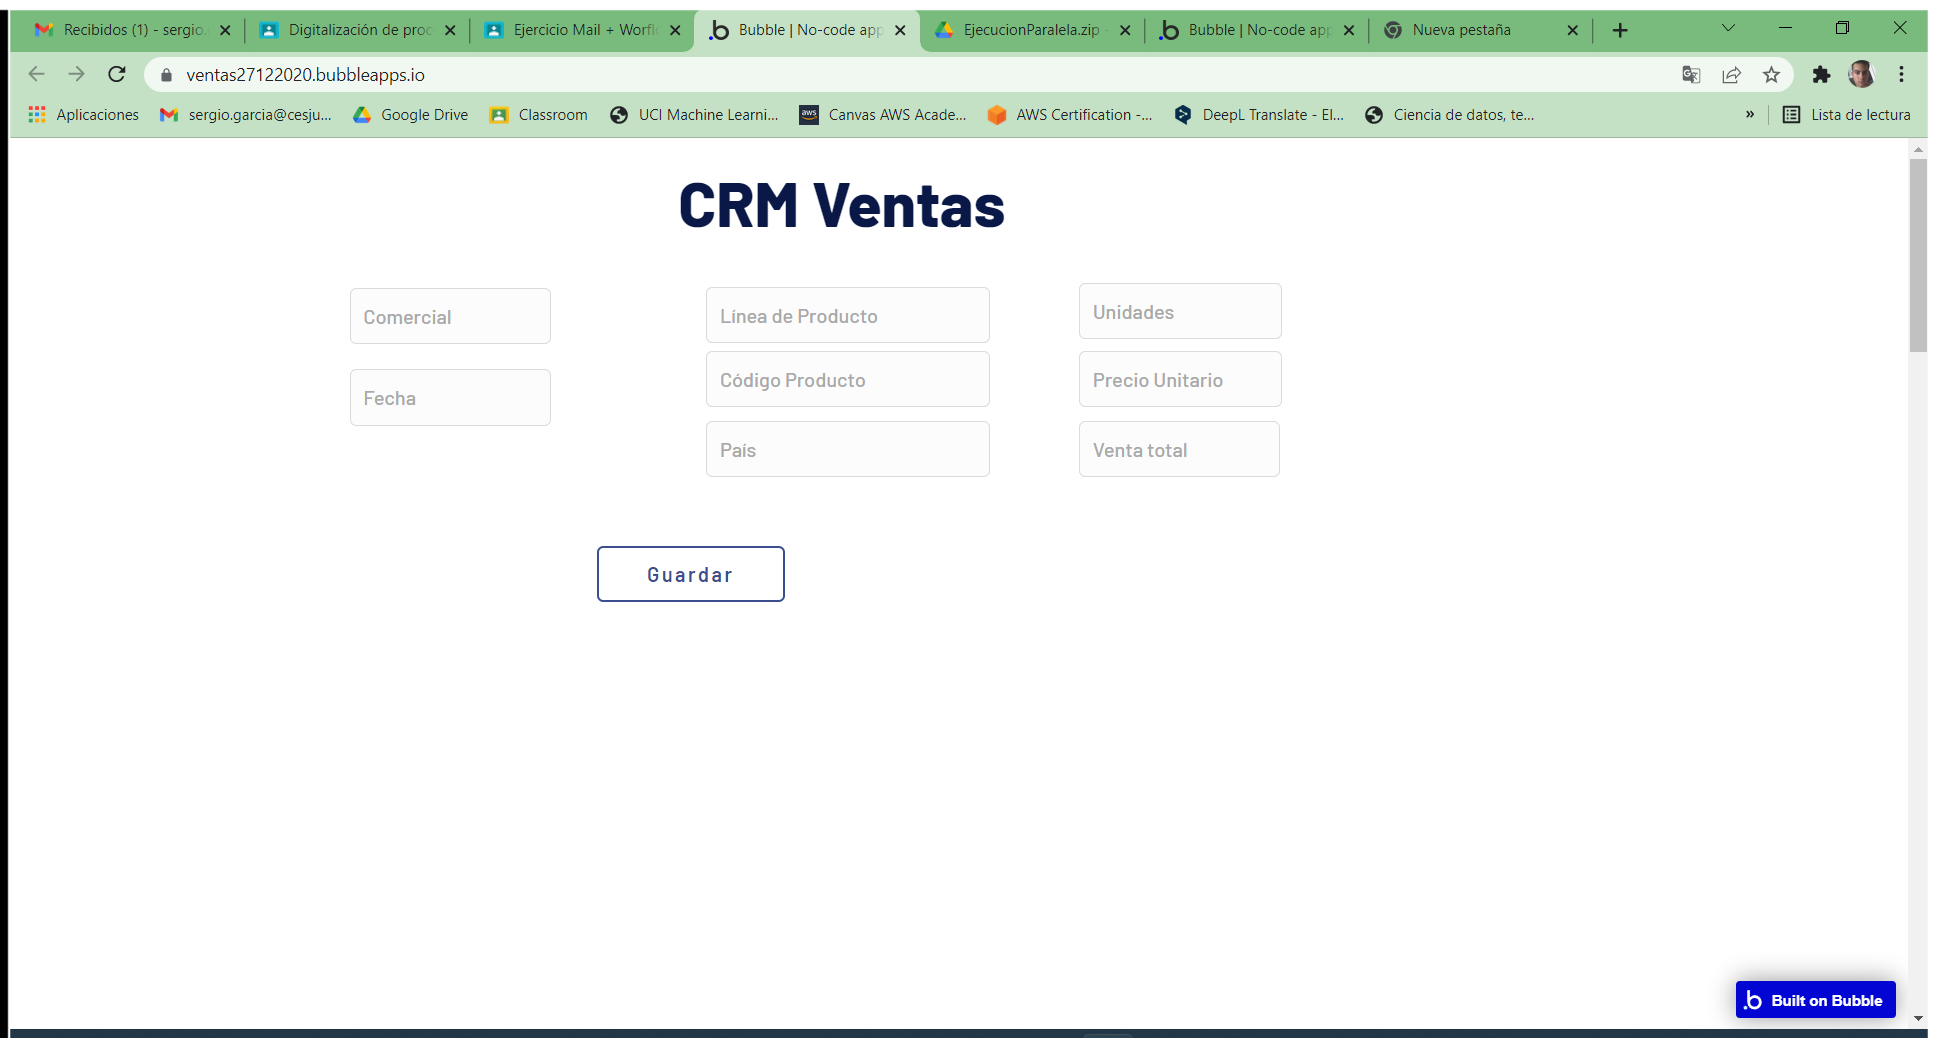
Workflow: Ventas

Step 1: Use Browser Chrome: Bubble | No-code apps in window 'Bubble | No-code apps' (chrome.exe)

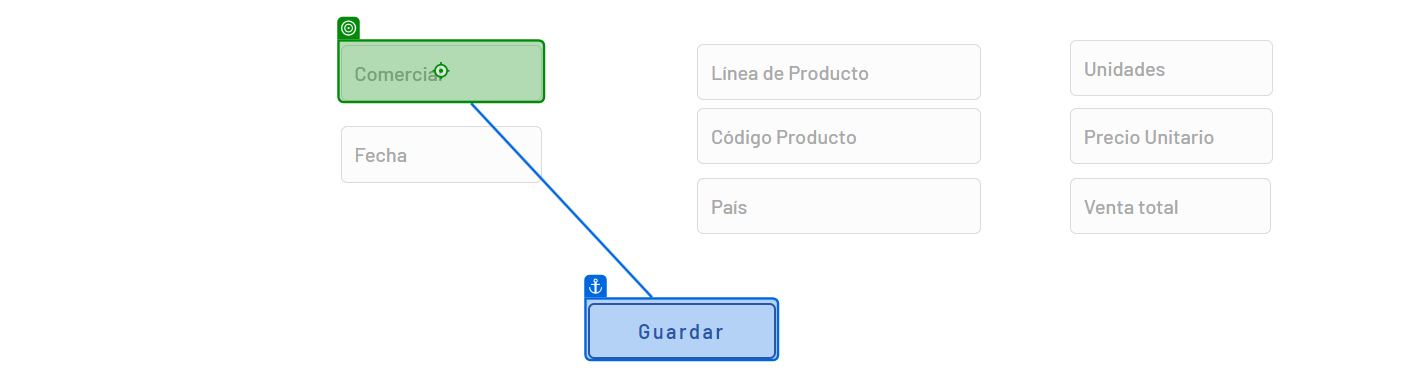
Step 2: type "Row["Comercial"].ToString()"

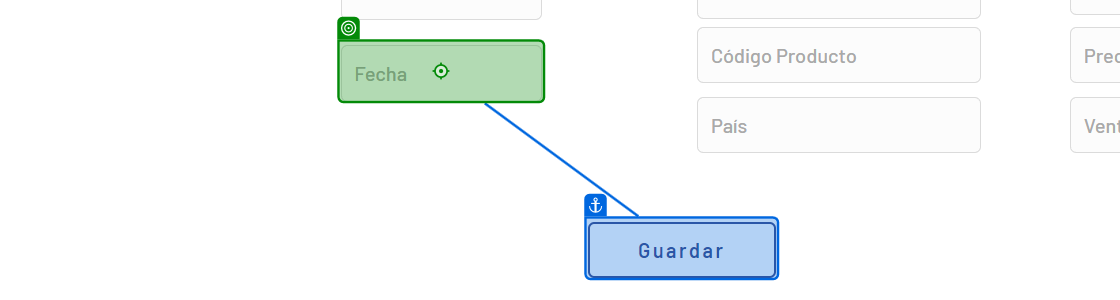
Step 3: type "Row["Fecha"].ToString()"

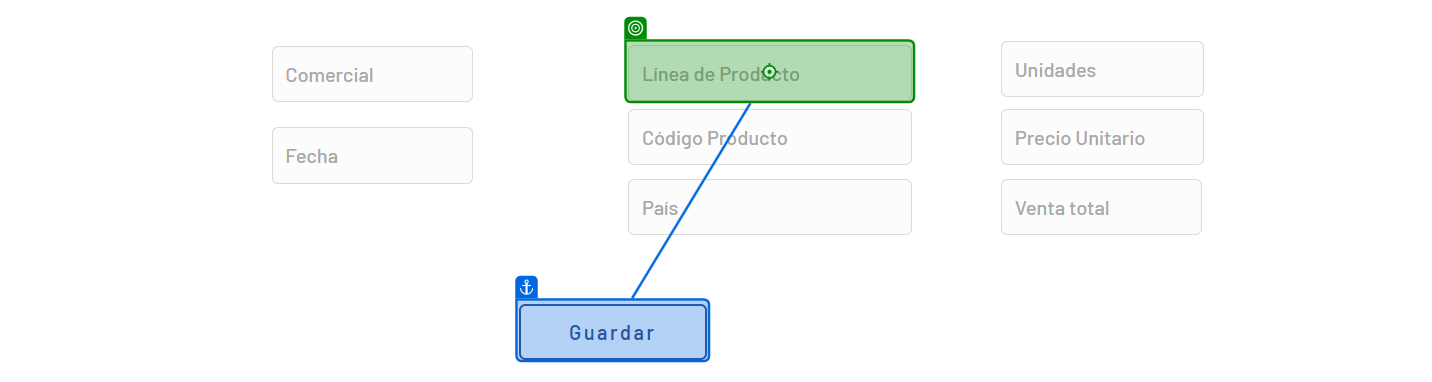
Step 4: type "Row["Línea de Producto"].ToString()"

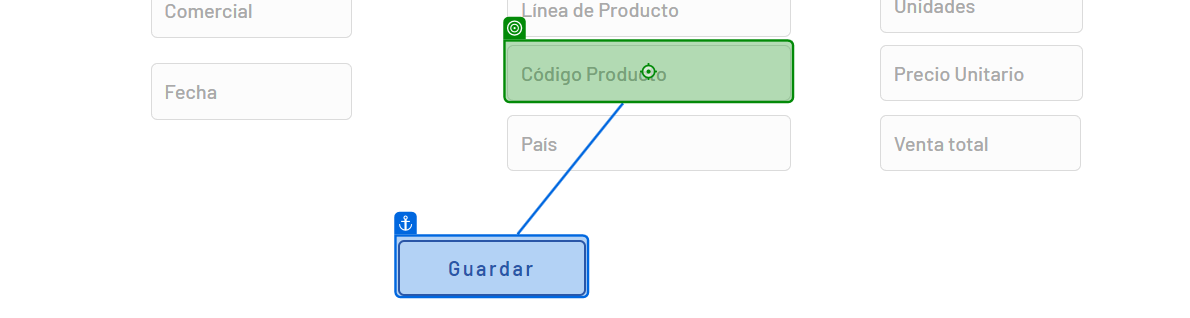
Step 5: type "Row["Código de Producto"].ToString()"

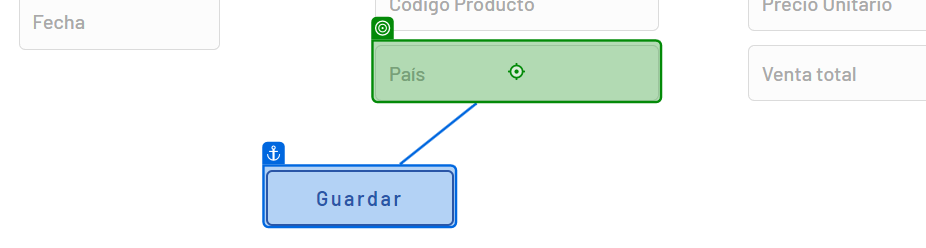
Step 6: type "Row["País"].ToString()"

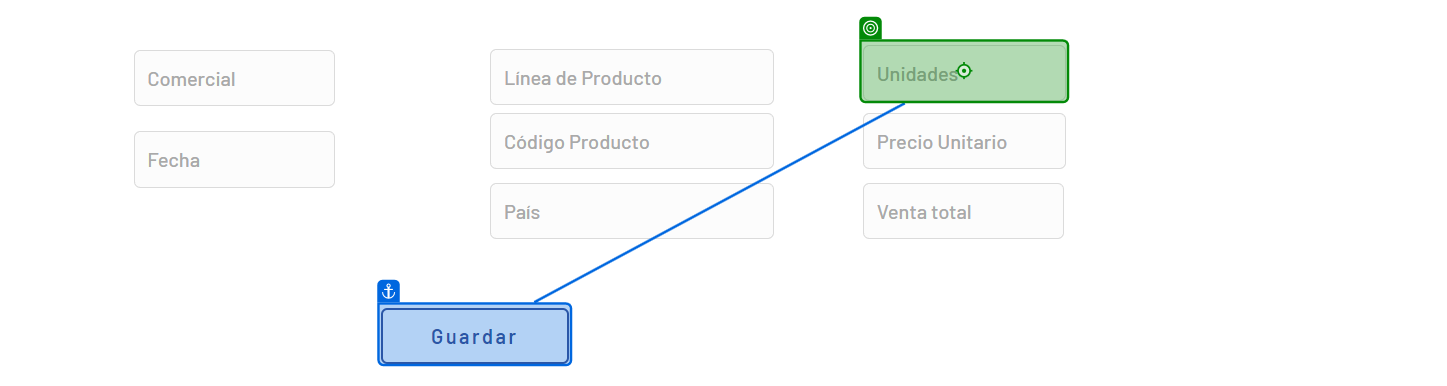
Step 7: type "Row["Unidades"].ToString()"

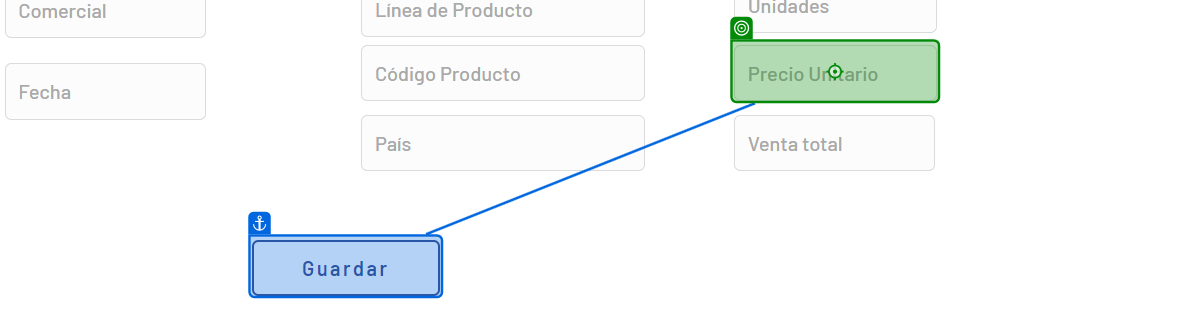
Step 8: type "Row["Precio Unitario"].ToString()"

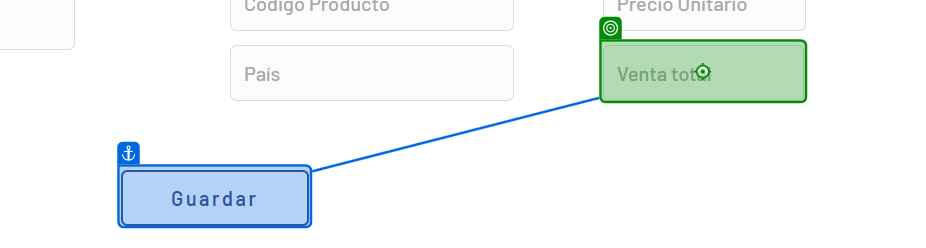
Step 9: type "Row["Total Venta"].ToString()"

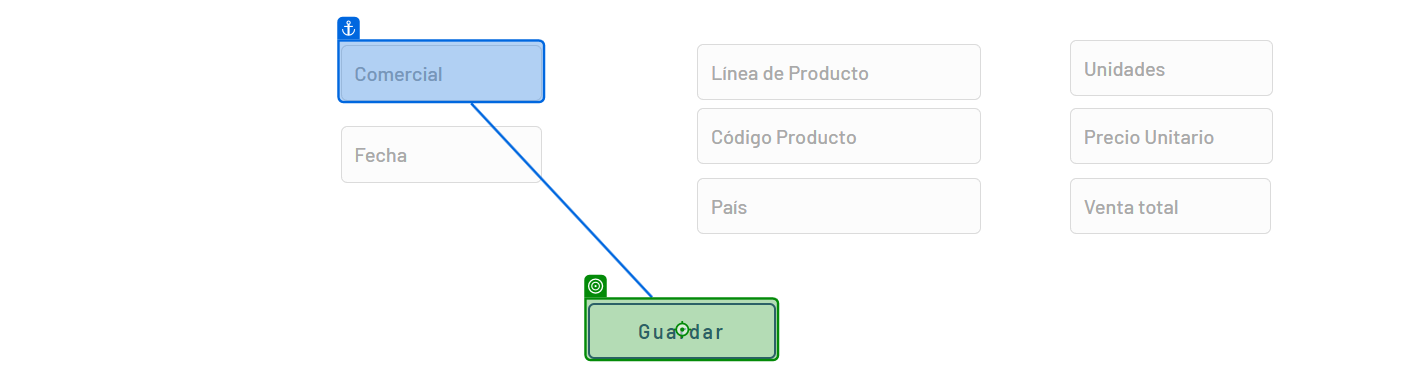
Step 10: click on 'Guardar'